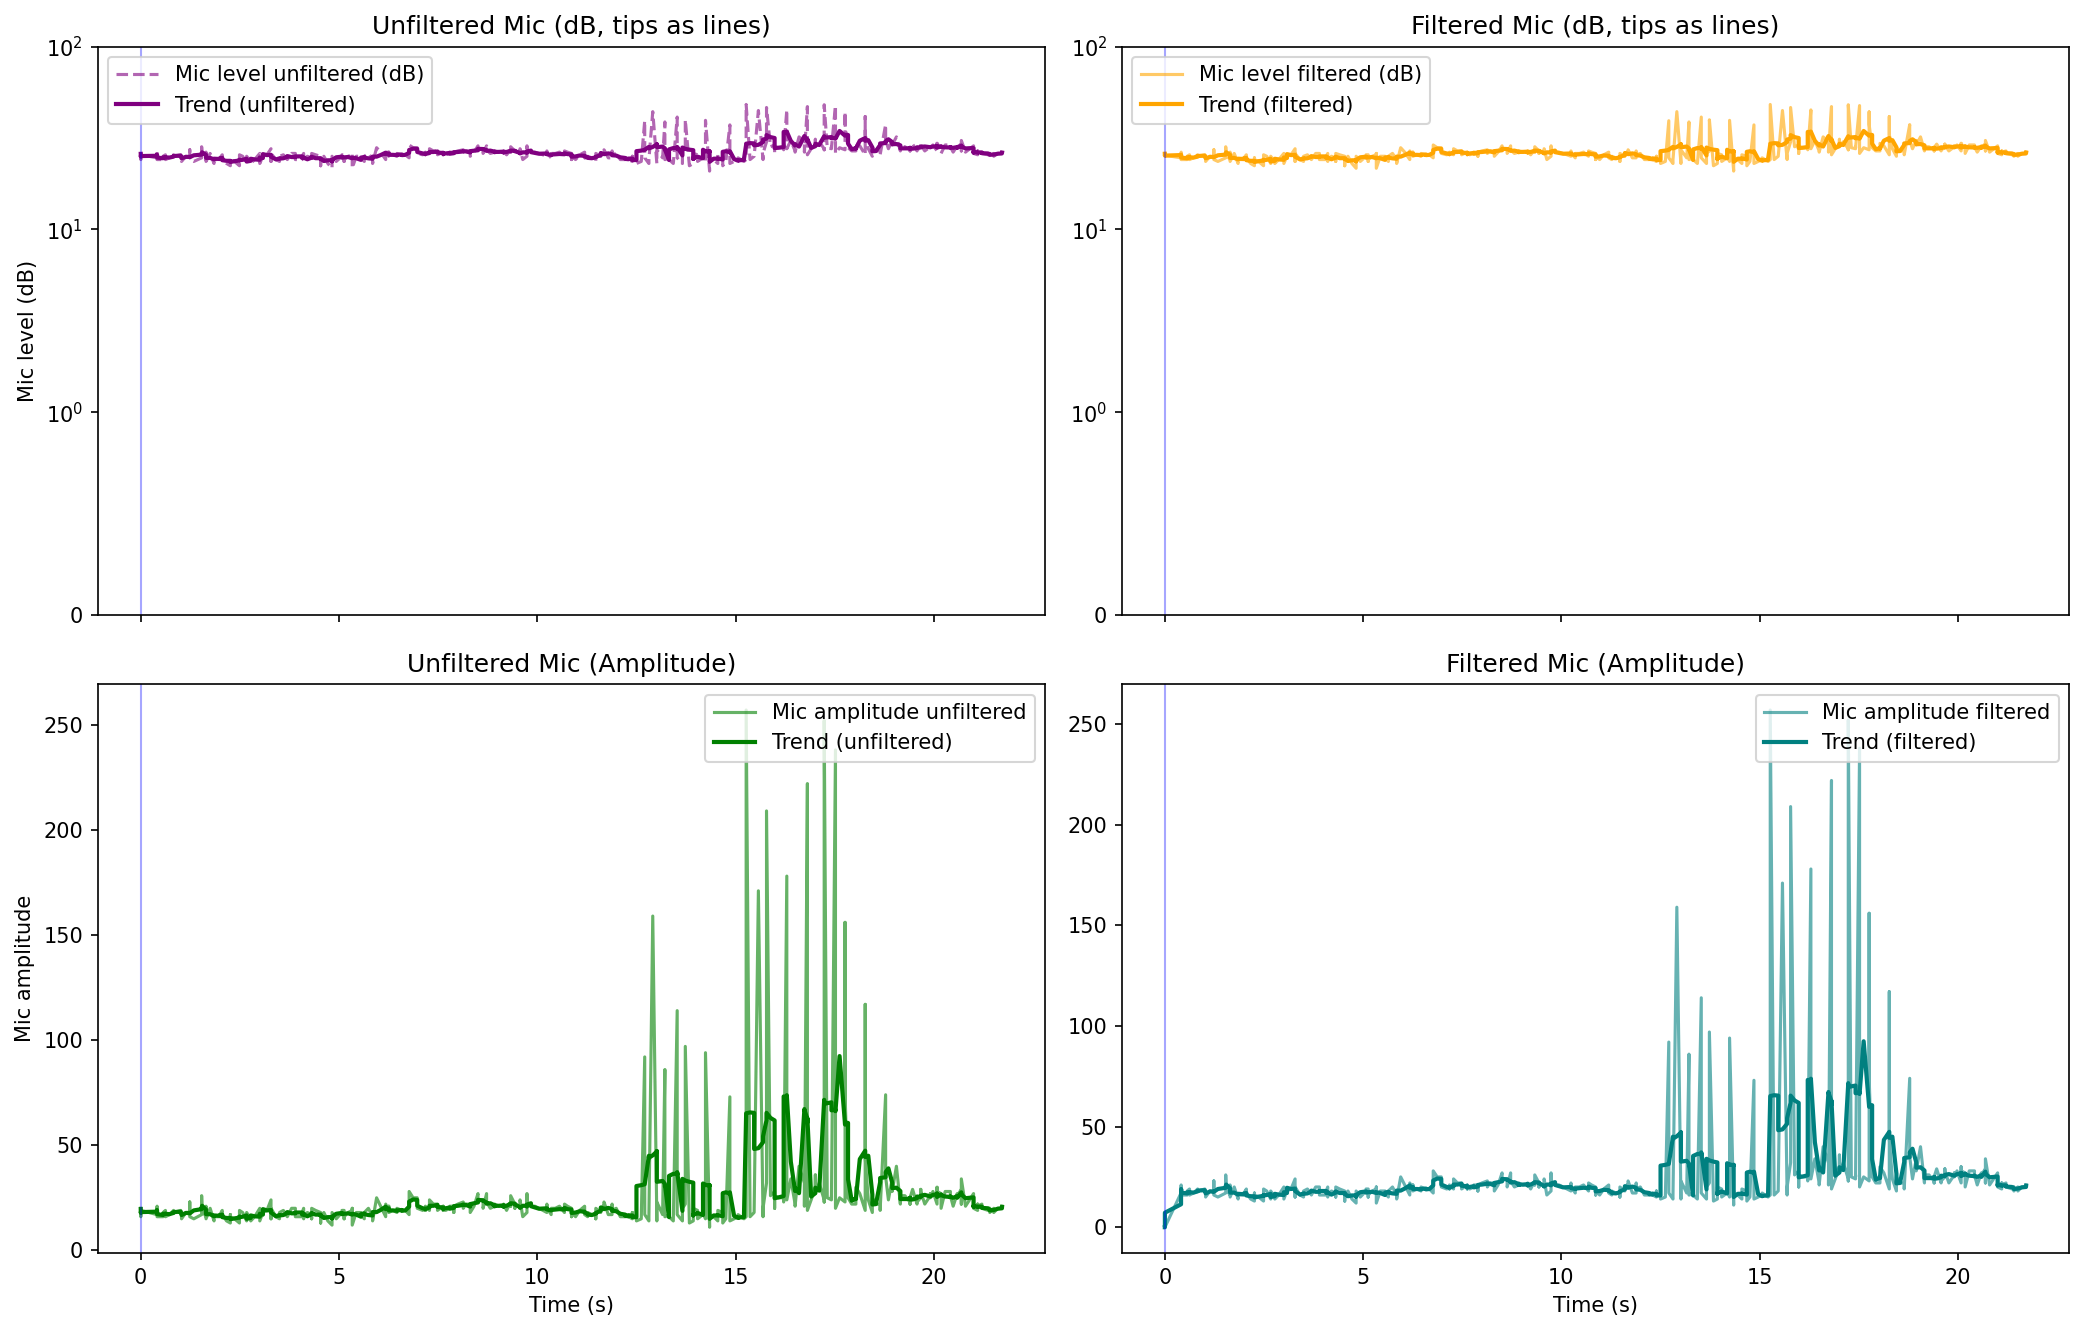

The file beside this chart, header and first rows:
elapsed_s, unix_ts, arduino_ms, sound_amp, tip_count, last_tip_dt_ms, reed_state, bucket_rate_mm_hr, mic_db_unfiltered, mic_db_filtered
0.0, 1770967905, 532243, 20, 5, 880, 1, 40000, 26.02, 26.02
0.0, 1770967905, 532293, 19, 5, 880, 1, 0.0, 25.58, 25.8
0.002012, 1770967905, 532443, 20, 5, 880, 1, 0.0, 26.02, 25.87
0.002012, 1770967905, 532493, 19, 5, 880, 1, 0.0, 25.58, 25.8
0.002012, 1770967905, 532543, 18, 5, 880, 1, 0.0, 25.11, 25.66
0.002012, 1770967905, 532593, 19, 5, 880, 1, 0.0, 25.58, 25.65
0.002012, 1770967905, 532643, 17, 5, 880, 1, 0.0, 24.61, 25.5
0.002012, 1770967905, 532694, 20, 5, 880, 1, 0.0, 26.02, 25.56
0.002012, 1770967905, 532744, 16, 5, 880, 1, 0.0, 24.08, 25.4
0.002012, 1770967905, 532794, 19, 5, 880, 1, 0.0, 25.58, 25.42
0.4092, 1770967906, 532844, 17, 5, 880, 1, 0.0, 24.61, 24.61
0.4092, 1770967906, 532894, 19, 5, 880, 1, 0.0, 25.58, 25.58
0.4122, 1770967906, 532944, 21, 5, 880, 1, 0.0, 26.44, 26.44
0.4122, 1770967906, 532994, 20, 5, 880, 1, 0.0, 26.02, 26.02
0.4122, 1770967906, 533044, 16, 5, 880, 1, 0.0, 24.08, 24.08
0.4122, 1770967906, 533094, 19, 5, 880, 1, 0.0, 25.58, 25.58
0.4122, 1770967906, 533144, 19, 5, 880, 1, 0.0, 25.58, 25.58
0.4122, 1770967906, 533194, 20, 5, 880, 1, 0.0, 26.02, 26.02
0.4122, 1770967906, 533244, 18, 5, 880, 1, 0.0, 25.11, 25.11
0.4122, 1770967906, 533294, 16, 5, 880, 1, 0.0, 24.08, 24.08
0.5642, 1770967906, 533344, 16, 5, 880, 1, 0.0, 24.08, 24.08
0.5642, 1770967906, 533394, 16, 5, 880, 1, 0.0, 24.08, 24.08
0.5642, 1770967906, 533444, 18, 5, 880, 1, 0.0, 25.11, 25.11
0.5642, 1770967906, 533494, 18, 5, 880, 1, 0.0, 25.11, 25.11
0.6234, 1770967906, 533544, 19, 5, 880, 1, 0.0, 25.58, 25.58
0.6234, 1770967906, 533594, 16, 5, 880, 1, 0.0, 24.08, 24.08
0.6254, 1770967906, 533644, 16, 5, 880, 1, 0.0, 24.08, 24.08
0.7224, 1770967906, 533694, 17, 5, 880, 1, 0.0, 24.61, 24.61
0.8282, 1770967906, 533744, 19, 5, 880, 1, 0.0, 25.58, 25.58
0.8282, 1770967906, 533794, 18, 5, 880, 1, 0.0, 25.11, 25.11
1.009, 1770967906, 533844, 19, 5, 880, 1, 0.0, 25.58, 25.58
1.009, 1770967906, 533894, 18, 5, 880, 1, 0.0, 25.11, 25.11
1.029, 1770967906, 533944, 18, 5, 880, 1, 0.0, 25.11, 25.11
1.029, 1770967906, 533994, 16, 5, 880, 1, 0.0, 24.08, 24.08
1.029, 1770967906, 534044, 15, 5, 880, 1, 0.0, 23.52, 23.52
1.139, 1770967906, 534094, 18, 5, 880, 1, 0.0, 25.11, 25.11
1.236, 1770967906, 534144, 17, 5, 880, 1, 0.0, 24.61, 24.61
1.236, 1770967906, 534194, 23, 5, 880, 1, 0.0, 27.23, 27.23
1.236, 1770967906, 534244, 16, 5, 880, 1, 0.0, 24.08, 24.08
1.338, 1770967907, 534294, 15, 5, 880, 1, 0.0, 23.52, 23.52
1.536, 1770967907, 534344, 17, 5, 880, 1, 0.0, 24.61, 24.61
1.536, 1770967907, 534394, 24, 5, 880, 1, 0.0, 27.6, 27.6
1.536, 1770967907, 534444, 26, 5, 880, 1, 0.0, 28.3, 28.3
1.548, 1770967907, 534494, 19, 5, 880, 1, 0.0, 25.58, 25.58
1.644, 1770967907, 534544, 16, 5, 880, 1, 0.0, 24.08, 24.08
1.646, 1770967907, 534594, 21, 5, 880, 1, 0.0, 26.44, 26.44
1.646, 1770967907, 534644, 15, 5, 880, 1, 0.0, 23.52, 23.52
1.75, 1770967907, 534694, 20, 5, 880, 1, 0.0, 26.02, 26.02
1.848, 1770967907, 534744, 14, 5, 880, 1, 0.0, 22.92, 22.92
1.848, 1770967907, 534794, 16, 5, 880, 1, 0.0, 24.08, 24.08
1.997, 1770967907, 534844, 16, 5, 880, 1, 0.0, 24.08, 24.08
1.997, 1770967907, 534894, 17, 5, 880, 1, 0.0, 24.61, 24.61
2.056, 1770967907, 534944, 19, 5, 880, 1, 0.0, 25.58, 25.58
2.056, 1770967907, 534994, 16, 5, 880, 1, 0.0, 24.08, 24.08
2.056, 1770967907, 535044, 17, 5, 880, 1, 0.0, 24.61, 24.61
2.165, 1770967907, 535094, 14, 5, 880, 1, 0.0, 22.92, 22.92
2.26, 1770967908, 535144, 13, 5, 880, 1, 0.0, 22.28, 22.28
2.26, 1770967908, 535194, 17, 5, 880, 1, 0.0, 24.61, 24.61
2.26, 1770967908, 535244, 16, 5, 880, 1, 0.0, 24.08, 24.08
2.364, 1770967908, 535294, 15, 5, 880, 1, 0.0, 23.52, 23.52
... 380 more rows
